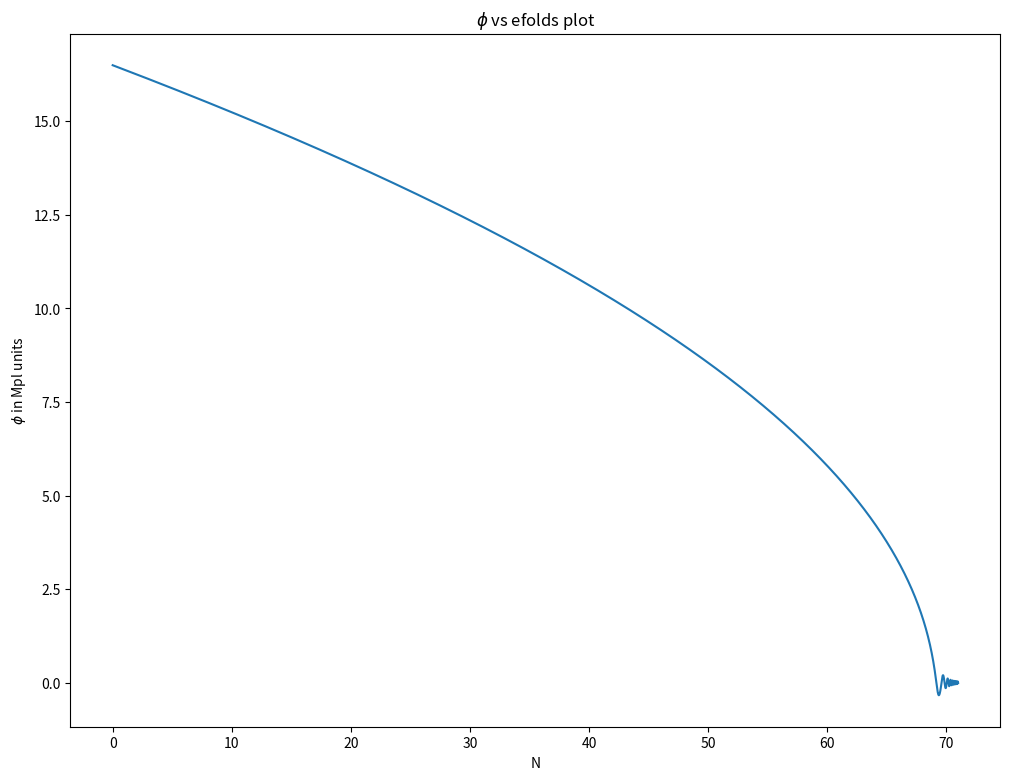

This figure's Python source: (Note: this script raises an exception after producing the figure.)
#import necessary modules
import numpy as np
import matplotlib.pyplot as plt
from scipy.integrate import odeint

#define function for potential and background equation for inflaton field \phi
def potential(phi,potparams):
	mass = potparams
	v = 0.5*(mass**2)*phi*phi
	dvdphi = mass**2*phi
	return v,dvdphi

def bgeqn(Phi,N,potparams):
	phi = Phi[0]
	dphidN = Phi[1]
	v,dvdphi = potential(phi,potparams)
	d2phidN2 = -(3.-0.5*(dphidN*dphidN))*dphidN-(6.-(dphidN*dphidN))*dvdphi/(2.*v)
	return dphidN,d2phidN2

#parameter values
potparams = 7e-6

#Initial conditions
phi0 = np.zeros(2)
phi0[0] = 16.5
Vini,dV_ini = potential(phi0[0],potparams)
phi0[1] = -dV_ini/Vini

#Number of efolds 
N = np.arange(0,71,5e-3)

#finding $\phi$ = phi[:,0] and $d\phi/dN$ = phi[:,1] using "odeint"
phi = odeint(bgeqn,phi0,N,args = (potparams,))

plt.figure(figsize=(12,9))
plt.title("$\phi$ vs efolds plot")
plt.plot(N,phi[:,0])
plt.xlabel("N")
plt.ylabel("$\phi$ in Mpl units")
plt.savefig('/home/<user>/Documents/GitHub/Cosmology/plots/m2phi2_phi.pdf')
plt.show()

plt.figure(figsize=(12,9))
plt.title("Derivative of $\phi$ vs efolds plot")
plt.plot(N,phi[:,1])
plt.xlabel("N")
plt.ylabel("d$\phi$/dN in Mpl units")
plt.savefig('/home/<user>/Documents/GitHub/Cosmology/plots/m2phi2_dphi.pdf')
plt.show()

plt.figure(figsize=(12,9))
plt.title("Phase space diagram of $\phi$")
plt.plot(phi[:,0],phi[:,1])
#plt.xlim(-1,1)
plt.xlabel("$\phi$ in Mpl units")
plt.ylabel("d$\phi$/dN in Mpl units")
plt.savefig('/home/<user>/Documents/GitHub/Cosmology/plots/m2phi2_Phasespace.pdf')
plt.show()

plt.figure(figsize=(12,9))
plt.title("V($\phi$) and dV($\phi$) vs $\phi$ plot")
V,dV = potential(phi[:,0],potparams)
plt.plot(phi[:,0],V,label = "Potential")
plt.plot(phi[:,0],dV,label = "Derivative of Potential")
plt.xlabel("$\phi$ in Mpl units")
plt.ylabel("V($\phi$) and dV($\phi$)")
plt.legend()
plt.savefig('/home/<user>/Documents/GitHub/Cosmology/plots/m2phi2_V_dV.pdf')
plt.show()

plt.figure(figsize=(12,9))
plt.title("Hubble parameter vs efolds")
H = np.sqrt(V/(3-((phi[:,1])**2)/2))
plt.plot(N,H)
plt.yscale('log')
plt.xlabel("N")
plt.ylabel("H(N)")
plt.savefig('/home/<user>/Documents/GitHub/Cosmology/plots/m2phi2_Hubbleparameter.pdf')
plt.show()

plt.figure(figsize=(12,9))
plt.title("Horizon vs efolds")
plt.plot(N,1/H)
plt.yscale('log')
plt.xlabel("N")
plt.ylabel("1/H(N)")
plt.savefig('/home/<user>/Documents/GitHub/Cosmology/plots/m2phi2_HubbleRadius.pdf')
plt.show()
